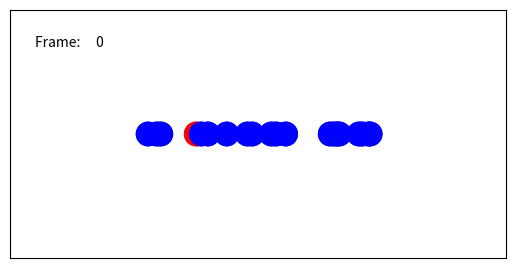

Here is the Python script that generated this plot:
from copy import deepcopy
from random import choice
from typing import Self

import matplotlib.pyplot as plt
import numpy as np
import numpy.typing as npt
from matplotlib.animation import FuncAnimation
from matplotlib.patches import Circle
from tqdm import tqdm

# Types (for hints)
npdarr = npt.NDArray[np.float64]

# Useful constants
X: int = 0
Y: int = 1
ZERO_VEC: npdarr = np.zeros(2)
X_DIR: npdarr = np.array([1, 0])
Y_DIR: npdarr = np.array([0, 1])
LL: int = 0
UR: int = 1
POINTS_WHOLE_AX: float = 5 * 0.8 * 72


# Useful variables
colors = [
    "red",
    "green",
    "blue",
    "purple",
    "orange",
    "black",
    "grey",
    "pink",
    "cyan",
]

# Simulation constants
# dt: float = 0.01


# Helper functions?
def normalize(v: npdarr) -> npdarr:
    n: np.float64 = np.linalg.norm(v)
    if n == 0.0:
        raise ValueError("Can't normalize zero vector")
    return v / n


def dist_sqr(vec1: npdarr, vec2: npdarr) -> float:
    return np.dot(vec1 - vec2, vec1 - vec2)


def distance(vec1: npdarr, vec2: npdarr) -> float:
    return np.linalg.norm(vec1 - vec2)


class Container:
    """
    A container holding all the particles in the simulation.
    It has a width and a height, and it is assumed that its bottom-left corner
    is at (0,0).

    Attributes:
        width: Width of the container.
        height: Height of the container.
    """

    def __init__(self, width: float = 1000.0, height: float = 1000.0) -> None:
        self.width: float = width
        self.height: float = height

    def __repr__(self) -> str:
        return f"width: {self.width}, height: {self.height}"


class Particle:
    """
    An ellastic, perfectly spherical particle.

    Attributes:
        id: Particle's unique identification number.
        container: A reference to the container in which the particle exists.
        pos: Position of the particle in (x,y) format (numpt ndarr, double).
        vel: Velocity of the particle in (x,y) format (numpt ndarr, double).
        rad: Radius of the particle.
        mass: Mass of the particle.
        bbox: Bounding box of the particle. Represented as a 2x2 ndarray where the first row
            is the coordinates of the lower left corner of the bbox, and the second row is the
            coordinates of the upper right corner of the bbox.
        overlaps: List of all references to all particles which have overlapping bboxes to
            this particle.
    """

    def __init__(
        self,
        id: int = -1,
        container: Container = Container(),
        pos: npdarr = ZERO_VEC,
        vel: npdarr = ZERO_VEC,
        rad: float = 1.0,
        mass: float = 1.0,
        color: str = "blue",
    ) -> None:
        # Setting argument variables
        self.id: int = id
        self.container: Container = container
        self.pos: npdarr = pos
        self.vel: npdarr = vel
        self.rad: float = rad
        self.mass: float = mass
        self.color: str = color

        # Setting non-argument variables
        self.bbox: npdarr = np.zeros((2, 2))
        self.set_bbox()
        self.axis_overlaps: list[set[Particle]] = [set(), set()]
        self.full_overlaps: set[Particle] = set()

    def __repr__(self) -> str:
        return (
            f"id: {self.id}, position: {self.pos}, velocity: {self.vel}, "
            f"radius: {self.rad}, mass: {self.mass}, color: {self.color}, "
            f"bbox: {self.bbox}"
        )

    def set_bbox(self):
        self.bbox[LL] = self.pos - self.rad
        self.bbox[UR] = self.pos + self.rad

    def bounce_wall(self, direction: int) -> None:
        self.vel[direction] *= -1.0

    def resolve_wall_collisions(self) -> None:
        if (self.bbox[LL, X] < 0.0) or (
            self.bbox[UR, X] > self.container.width
        ):
            self.bounce_wall(X)
        if (self.bbox[LL, Y] < 0.0) or (
            self.bbox[UR, Y] > self.container.height
        ):
            self.bounce_wall(Y)

    def resolve_elastic_collisions(self):
        pass
        # for p2 in self.full_overlaps:
        #     if distance(self.pos, p2.pos) <= self.rad + p2.rad:
        #         self.vel, p2.vel = ZERO_VEC, ZERO_VEC

    def move(self, dt: float) -> None:
        """
        Advances the particle by its velocity in the given time step.
        If the particle hits a wall its velocity changes accordingly.
        Lastly, we reset its bbox so it moves with the particle.
        """
        self.pos += self.vel * dt
        self.set_bbox()

    def reset_overlaps(self):
        self.axis_overlaps = [set(), set()]
        self.full_overlaps = set()

    def add_axis_overlap(self, axis: int, particle: Self):
        self.axis_overlaps[axis].add(particle)

    def set_full_overlaps(self):
        self.full_overlaps = set(
            p for p in self.axis_overlaps[X] if p in self.axis_overlaps[Y]
        )


class Simulation:
    """docstring for Simulation."""

    def __init__(
        self,
        container: Container,
        particle_list: list[Particle],
        dt: float = 0.01,
        max_t: float = 100.0,
    ) -> None:
        # Setting argument variables
        self.container: Container = container
        self.particle_list: list[Particle] = particle_list
        self.dt: float = dt
        self.max_t: float = max_t

        # Setting non-argument variables
        self.time_series: np.ndarray = np.arange(0, max_t, dt)
        self.num_steps: int = len(self.time_series)
        self.num_particles: int = len(self.particle_list)
        self.sorted_by_bboxes: list[list[Particle]] = [
            deepcopy(self.particle_list),
            deepcopy(self.particle_list),
        ]
        self.pos_matrix: npdarr = np.zeros(
            (self.num_steps, self.num_particles, 2)
        )

    def sort_particles(self):
        def order_x(particle: Particle):
            return particle.bbox[LL, X]

        def order_y(particle: Particle):
            return particle.bbox[LL, Y]

        self.sorted_by_bboxes[X] = sorted(self.particle_list, key=order_x)
        self.sorted_by_bboxes[Y] = sorted(self.particle_list, key=order_y)

    def check_axis_overlaps(self, axis: int) -> None:
        for p1_idx, p1 in enumerate(self.sorted_by_bboxes[axis]):
            for p2 in self.sorted_by_bboxes[axis][p1_idx + 1 :]:
                if p1.bbox[UR, axis] >= p2.bbox[LL, axis]:
                    p1.add_axis_overlap(axis, p2)
                else:
                    break

    def set_full_overlaps(self):
        for particle in self.particle_list:
            particle.set_full_overlaps()

    def reset_overlaps(self):
        for particle in self.particle_list:
            particle.reset_overlaps()

    def resolve_elastic_collisions(self):
        for particle in self.particle_list:
            particle.resolve_elastic_collisions()

    def resolve_wall_collisions(self):
        for particle in self.particle_list:
            particle.resolve_wall_collisions()

    def advance_step(self, t: int) -> None:
        for p, particle in enumerate(self.particle_list):
            particle.move(self.dt)
            self.pos_matrix[t, p] = particle.pos

    def run(self):
        for t, _ in enumerate(
            tqdm(self.time_series, desc="Running simulation")
        ):
            # self.reset_overlaps()
            # self.sort_particles()
            # self.check_axis_overlaps(axis=X)
            # self.check_axis_overlaps(axis=Y)
            # self.set_full_overlaps()
            # self.resolve_elastic_collisions()
            self.resolve_wall_collisions()
            self.advance_step(t)


def elastic_collision(p1: Particle, p2: Particle) -> npdarr:
    m1: float = p1.mass
    m2: float = p2.mass

    x1: npdarr = p1.pos
    x2: npdarr = p2.pos
    n: npdarr = normalize(x1 - x2)

    v1: npdarr = p1.vel
    v2: npdarr = p2.vel

    K: npdarr = 2 / (m1 + m2) * np.dot(v1 - v2, n) * n

    vels_after: npdarr = np.zeros((2, 2))
    vels_after[0] = v1 - K * m2
    vels_after[1] = v2 + K * m1

    return vels_after


def init_plot():
    frame_count_label.set_text(f"Frame: {0:5d}")
    for patch in patches:
        ax.add_patch(patch)
    return patches


def animate(t: int = 0):
    frame_count_label.set_text(f"Frame: {t:5d}")
    for i in range(num_particles):
        patches[i].center = simulation.pos_matrix[t, i]
    return [frame_count_label] + patches


if __name__ == "__main__":
    w: float = 200.0
    h: float = 100.0
    container: Container = Container(width=w, height=h)
    num_particles: int = 20
    particles: list[Particle] = [
        Particle(
            id=id,
            pos=np.random.uniform((50, 50), (w - 50, h - 50), size=2),
            vel=np.random.uniform(-400, 400, size=2),
            # pos=np.array([w + 0.5, h + 0.5]) / 2.0,
            # vel=np.array([100, 100]),
            rad=5.0,
            container=container,
            # color=choice(colors),
        )
        for id in range(num_particles)
    ]
    particles[0].color = "red"
    patches = [
        Circle(particle.pos.tolist(), particle.rad, fc=particle.color)
        for particle in particles
    ]

    simulation = Simulation(container, particles, dt=0.005, max_t=5.0)

    # Main simulation run
    simulation.run()

    ##########################
    #        Graphics        #
    ##########################

    fig, ax = plt.subplots()
    ax.set_aspect("equal", "box")
    ax.set_xlim(0, w)
    ax.set_ylim(0, h)
    ax.set_xticks([])
    ax.set_yticks([])
    # ax.grid()
    frame_count_label = ax.annotate(
        f"Frame: {0:5d}",
        xy=(10, h - 15),
    )

    anim = FuncAnimation(
        fig,
        animate,
        init_func=init_plot,
        frames=simulation.num_steps,
        interval=0,
        blit=True,
    )
    plt.show()
